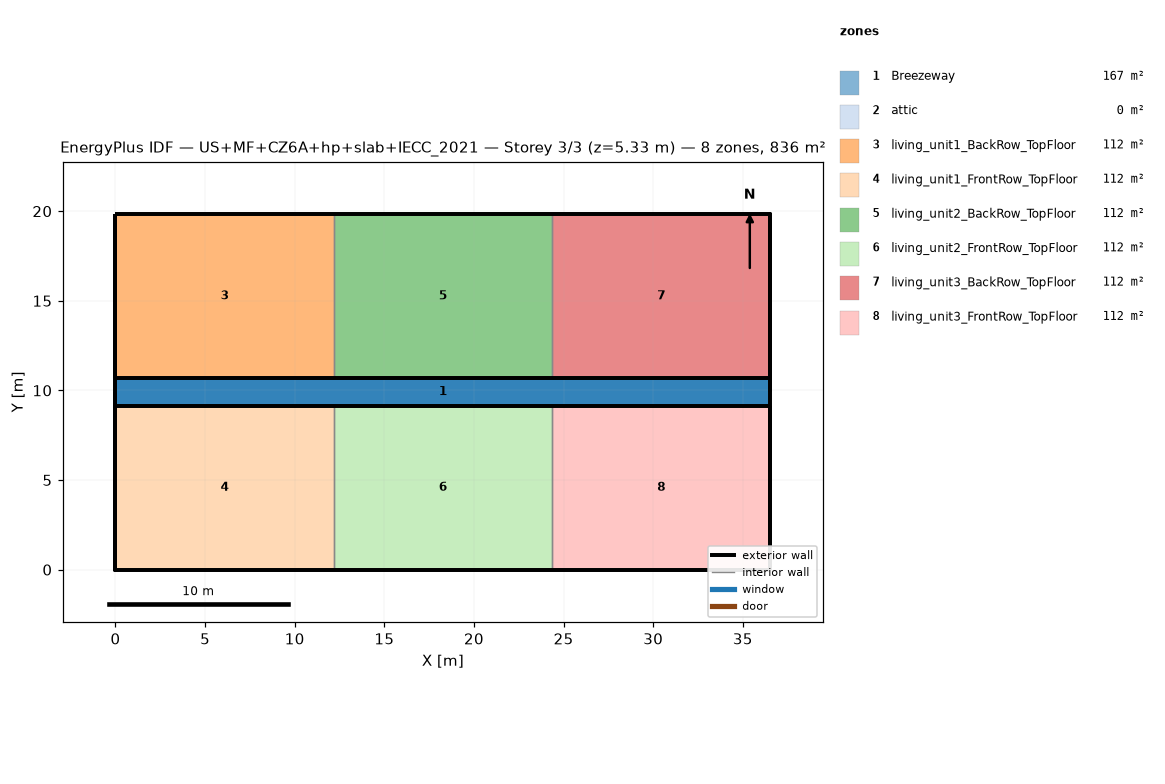
=== STOREY PLAN SPEC (per zone: floor XY polygon, exterior-wall plan segments, windows/doors) ===
zone 1: Breezeway  (167.0 m²)
  floor: (36.54, 9.16) (0.00, 9.16) (0.00, 10.68) (36.54, 10.68)
  floor: (36.54, 9.16) (0.00, 9.16) (0.00, 10.68) (36.54, 10.68)
  floor: (36.54, 9.16) (0.00, 9.16) (0.00, 10.68) (36.54, 10.68)
zone 2: attic  (0.0 m²)
  exterior wall: (36.54, 0.00) – (36.54, 19.84) – (36.54, 9.92)  [29.8 m]
  exterior wall: (0.00, 19.84) – (0.00, 0.00) – (0.00, 9.92)  [29.8 m]
zone 3: living_unit1_BackRow_TopFloor  (111.5 m²)
  floor: (12.18, 10.68) (0.00, 10.68) (0.00, 19.84) (12.18, 19.84)
  exterior wall: (12.18, 19.84) – (0.00, 19.84)  [12.2 m]
  exterior wall: (0.00, 19.84) – (0.00, 10.68)  [9.2 m]
  exterior wall: (0.00, 10.68) – (12.18, 10.68)  [12.2 m]
  interior walls: 1
zone 4: living_unit1_FrontRow_TopFloor  (111.5 m²)
  floor: (12.18, 0.00) (0.00, 0.00) (0.00, 9.16) (12.18, 9.16)
  exterior wall: (0.00, 0.00) – (12.18, 0.00)  [12.2 m]
  exterior wall: (0.00, 9.16) – (0.00, 0.00)  [9.2 m]
  exterior wall: (12.18, 9.16) – (0.00, 9.16)  [12.2 m]
  interior walls: 1
zone 5: living_unit2_BackRow_TopFloor  (111.5 m²)
  floor: (24.36, 10.68) (12.18, 10.68) (12.18, 19.84) (24.36, 19.84)
  exterior wall: (12.18, 10.68) – (24.36, 10.68)  [12.2 m]
  exterior wall: (24.36, 19.84) – (12.18, 19.84)  [12.2 m]
  interior walls: 2
zone 6: living_unit2_FrontRow_TopFloor  (111.5 m²)
  floor: (24.36, 0.00) (12.18, 0.00) (12.18, 9.16) (24.36, 9.16)
  exterior wall: (12.18, 0.00) – (24.36, 0.00)  [12.2 m]
  exterior wall: (24.36, 9.16) – (12.18, 9.16)  [12.2 m]
  interior walls: 2
zone 7: living_unit3_BackRow_TopFloor  (111.5 m²)
  floor: (36.54, 10.68) (24.36, 10.68) (24.36, 19.84) (36.54, 19.84)
  exterior wall: (36.54, 10.68) – (36.54, 19.84)  [9.2 m]
  exterior wall: (36.54, 19.84) – (24.36, 19.84)  [12.2 m]
  exterior wall: (24.36, 10.68) – (36.54, 10.68)  [12.2 m]
  interior walls: 1
zone 8: living_unit3_FrontRow_TopFloor  (111.5 m²)
  floor: (36.54, 0.00) (24.36, 0.00) (24.36, 9.16) (36.54, 9.16)
  exterior wall: (24.36, 0.00) – (36.54, 0.00)  [12.2 m]
  exterior wall: (36.54, 0.00) – (36.54, 9.16)  [9.2 m]
  exterior wall: (36.54, 9.16) – (24.36, 9.16)  [12.2 m]
  interior walls: 1

=== DERIVED (storey summary) ===
Building: US+MF+CZ6A+hp+slab+IECC_2021
Storey: 3 of 3  (floor level z = 5.33 m)
Storey gross floor area: 836.2 m²
Zones on this storey: 8
  - Breezeway: floor 167.0 m²
  - attic: floor 0.0 m²; exterior wall 59.5 m (81.9 m²); WWR 0.0%
  - living_unit1_BackRow_TopFloor: floor 111.5 m²; exterior wall 33.5 m (86.9 m²); WWR 0.0%
  - living_unit1_FrontRow_TopFloor: floor 111.5 m²; exterior wall 33.5 m (86.9 m²); WWR 0.0%
  - living_unit2_BackRow_TopFloor: floor 111.5 m²; exterior wall 24.4 m (63.1 m²); WWR 0.0%
  - living_unit2_FrontRow_TopFloor: floor 111.5 m²; exterior wall 24.4 m (63.1 m²); WWR 0.0%
  - living_unit3_BackRow_TopFloor: floor 111.5 m²; exterior wall 33.5 m (86.9 m²); WWR 0.0%
  - living_unit3_FrontRow_TopFloor: floor 111.5 m²; exterior wall 33.5 m (86.9 m²); WWR 0.0%
Zone adjacency (shared interzone walls):
  - living_unit1_BackRow_TopFloor ↔ living_unit2_BackRow_TopFloor
  - living_unit1_FrontRow_TopFloor ↔ living_unit2_FrontRow_TopFloor
  - living_unit2_BackRow_TopFloor ↔ living_unit3_BackRow_TopFloor
  - living_unit2_FrontRow_TopFloor ↔ living_unit3_FrontRow_TopFloor